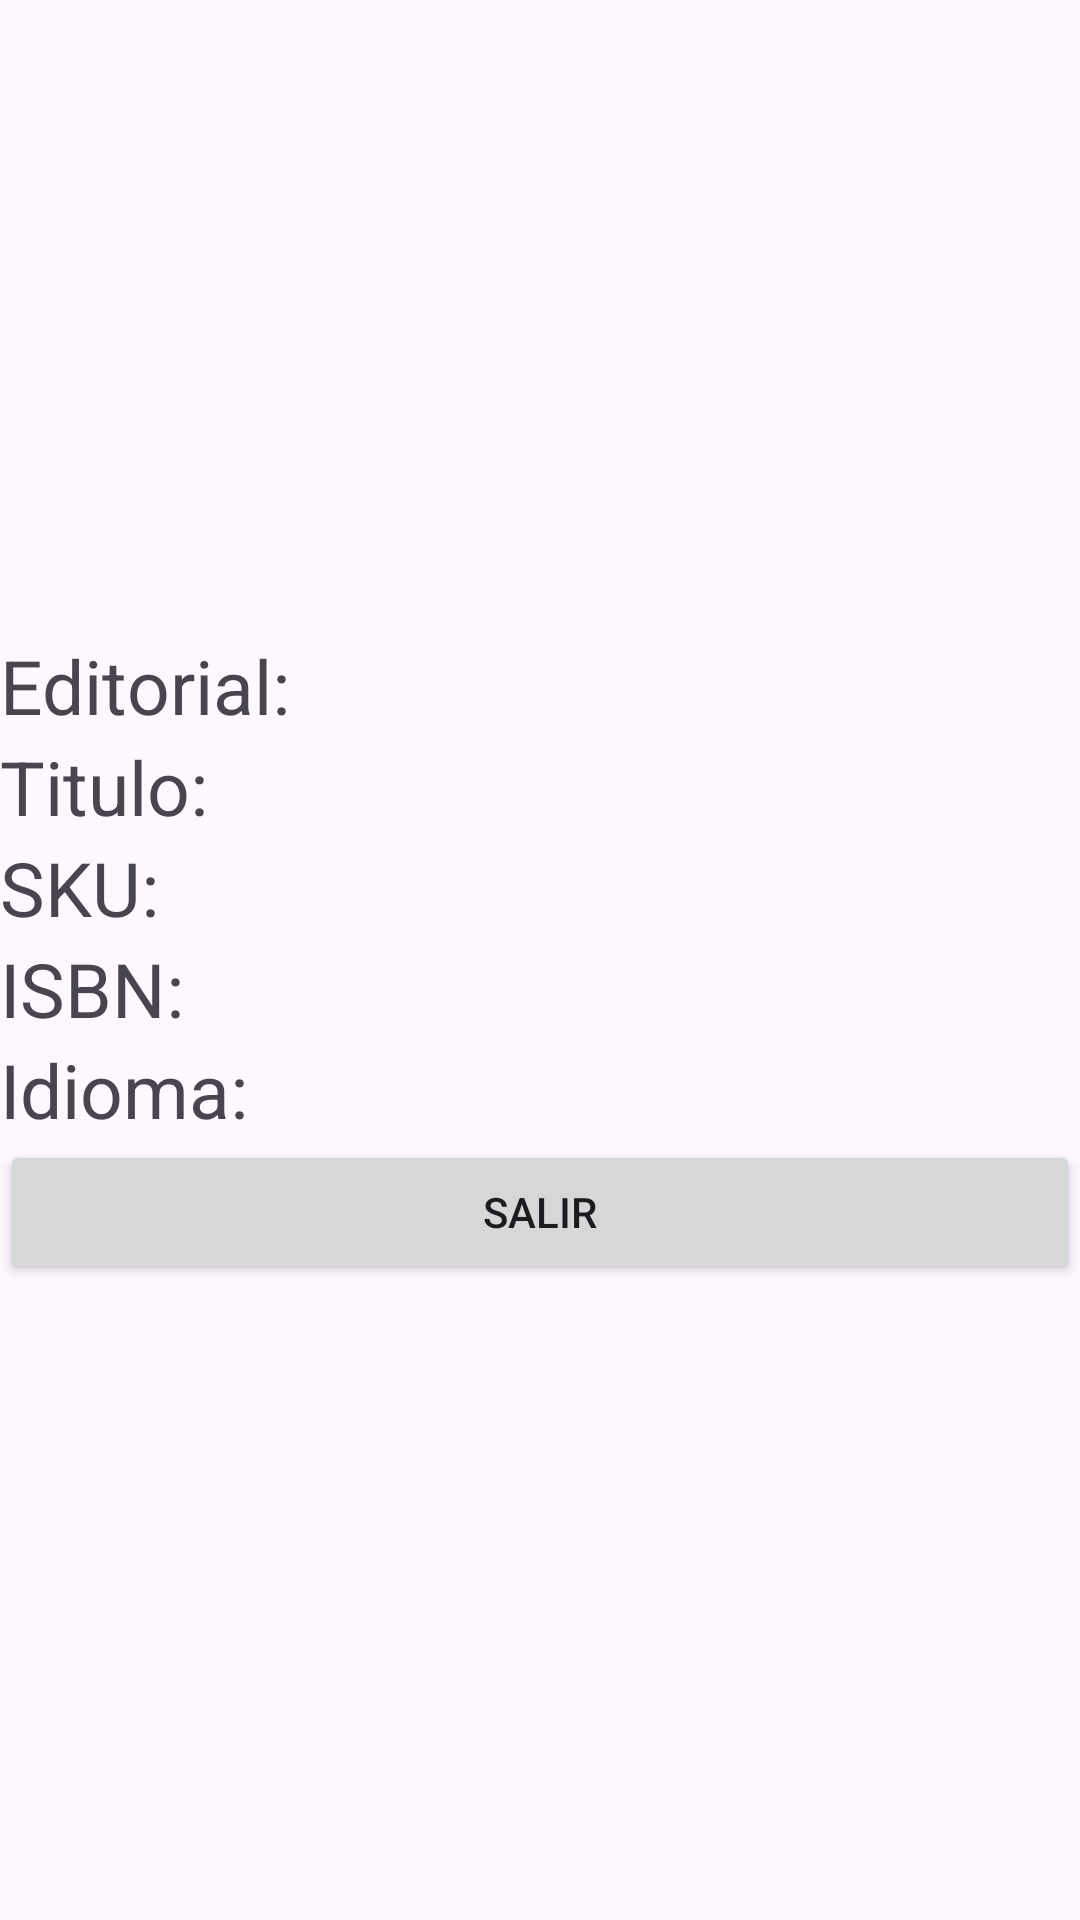

The Android layout XML behind this screen, and the referenced resources:
<!-- AndroidManifest.xml: application theme Theme.Eva_LIbros -->
<!-- res/layout/vista.xml -->
<?xml version="1.0" encoding="utf-8"?>
<LinearLayout xmlns:android="http://schemas.android.com/apk/res/android"
    android:layout_width="match_parent"
    android:layout_height="match_parent"
    android:orientation="vertical"
    android:gravity="center">

    <TextView
        android:id="@+id/editorial"
        android:layout_width="match_parent"
        android:layout_height="wrap_content"
        android:text="Editorial:"
        android:textSize="25sp"/>

    <TextView
        android:id="@+id/titulo"
        android:layout_width="match_parent"
        android:layout_height="wrap_content"
        android:text="Titulo:"
        android:textSize="25sp"/>
    <TextView
        android:id="@+id/sku"
        android:layout_width="match_parent"
        android:layout_height="wrap_content"
        android:text="SKU:"
        android:textSize="25sp"/>

    <TextView
        android:id="@+id/isbn"
        android:layout_width="match_parent"
        android:layout_height="wrap_content"
        android:text="ISBN:"
        android:textSize="25sp"/>
    <TextView
        android:id="@+id/idioma"
        android:layout_width="match_parent"
        android:layout_height="wrap_content"
        android:text="Idioma:"
        android:textSize="25sp"/>

    <Button
        android:id="@+id/btn_salir"
        android:layout_width="match_parent"
        android:layout_height="wrap_content"
        android:text="Salir" />

</LinearLayout>
<!-- resources referenced by this layout -->
<resources>
  <style name="Theme.Eva_LIbros" parent="Base.Theme.Eva_LIbros" />
  <style name="Base.Theme.Eva_LIbros" parent="Theme.Material3.DayNight.NoActionBar">
          
          
      </style>
</resources>
